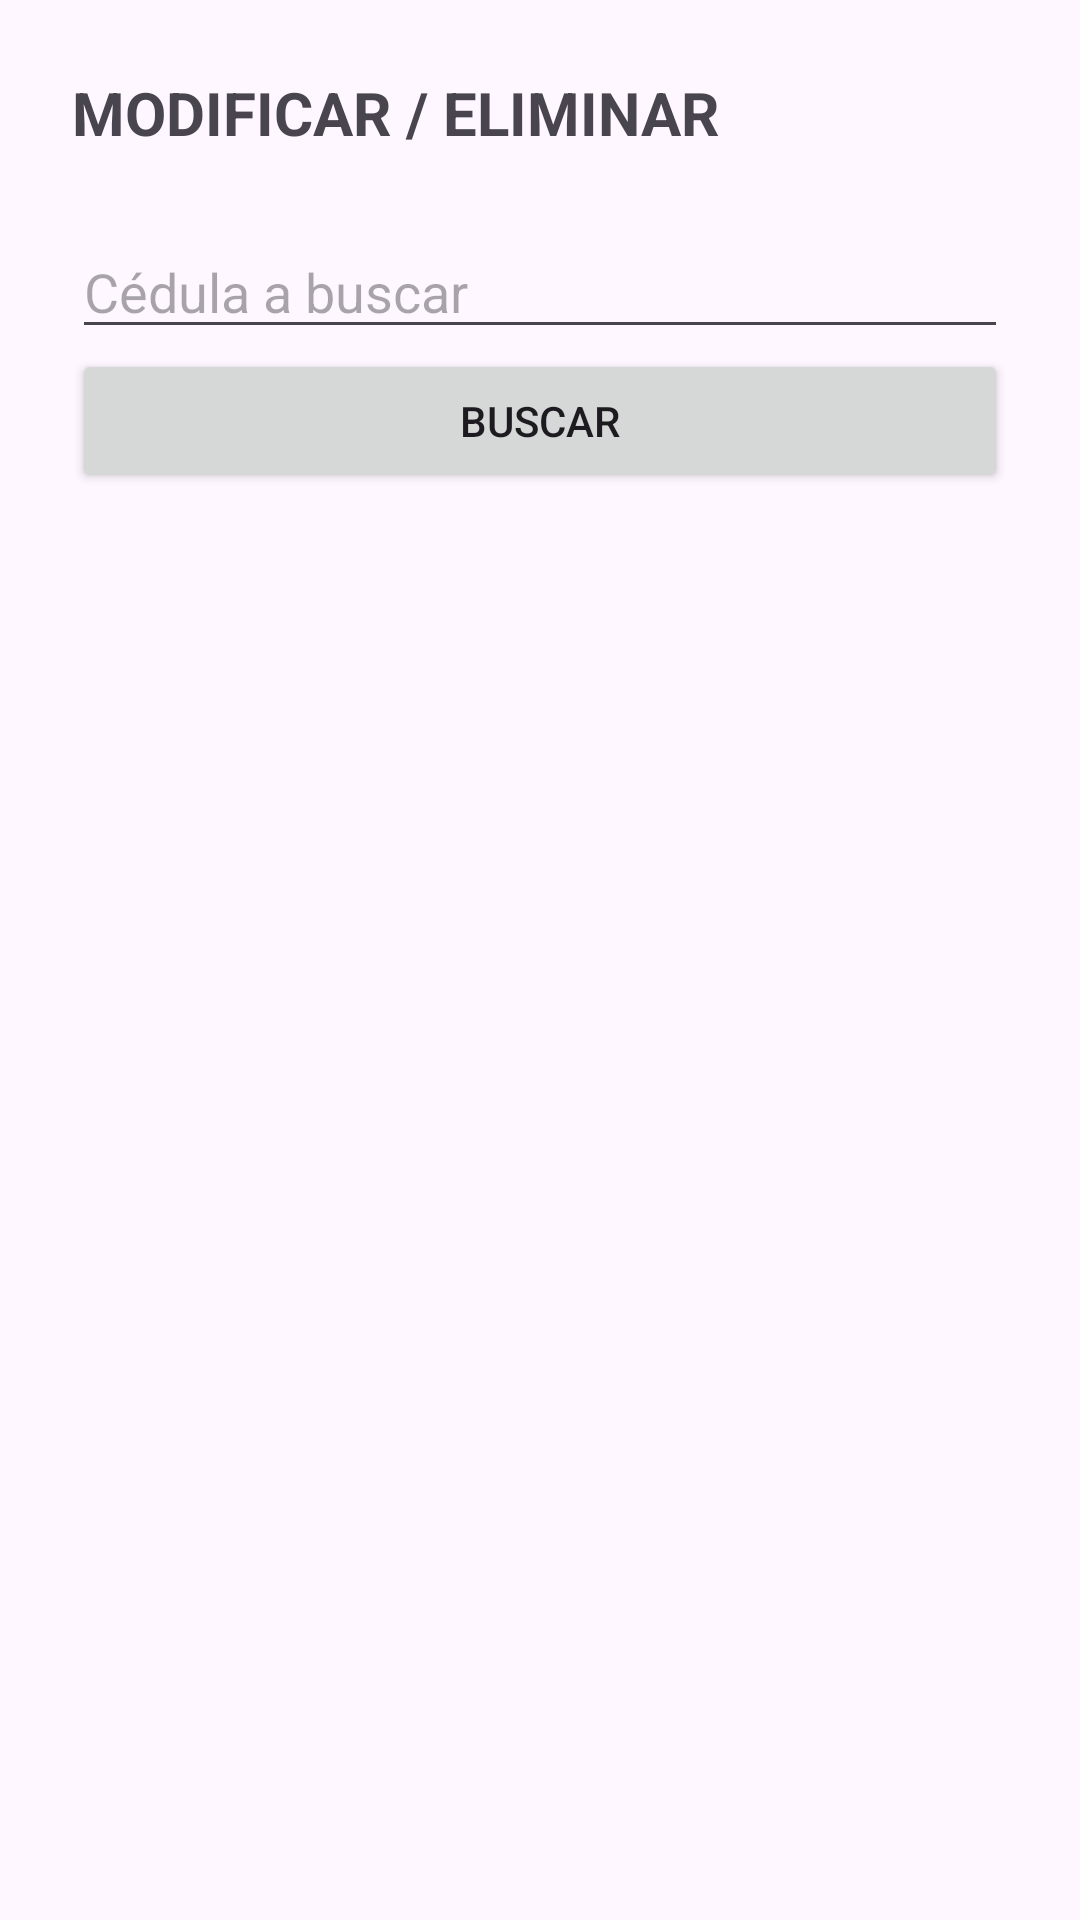

Reconstruct the res/layout file that produces this screen, plus the resources it refers to.
<!-- AndroidManifest.xml: application theme Theme.MiAppFuturista -->
<!-- res/layout/activity_admin_modify.xml -->
<?xml version="1.0" encoding="utf-8"?>
<ScrollView xmlns:android="http://schemas.android.com/apk/res/android"
    android:layout_width="match_parent"
    android:layout_height="match_parent">

    <LinearLayout
        android:layout_width="match_parent"
        android:layout_height="wrap_content"
        android:orientation="vertical"
        android:padding="24dp">

        <TextView
            android:layout_width="wrap_content"
            android:layout_height="wrap_content"
            android:text="MODIFICAR / ELIMINAR"
            android:textSize="20sp"
            android:textStyle="bold"
            android:layout_marginBottom="24dp" />

        <EditText
            android:id="@+id/etModBusquedaCedula"
            android:layout_width="match_parent"
            android:layout_height="wrap_content"
            android:hint="Cédula a buscar"
            android:inputType="number" />

        <Button
            android:id="@+id/btnModBuscar"
            android:layout_width="match_parent"
            android:layout_height="wrap_content"
            android:text="BUSCAR" />

        <LinearLayout
            android:id="@+id/layoutCamposMod"
            android:layout_width="match_parent"
            android:layout_height="wrap_content"
            android:orientation="vertical"
            android:visibility="gone"
            android:layout_marginTop="24dp">

            <EditText
                android:id="@+id/etModNombre"
                android:layout_width="match_parent"
                android:layout_height="wrap_content"
                android:hint="Nuevo Nombre" />

            <EditText
                android:id="@+id/etModContrasena"
                android:layout_width="match_parent"
                android:layout_height="wrap_content"
                android:hint="Nueva Contraseña"
                android:layout_marginTop="12dp" />

            <Button
                android:id="@+id/btnModActualizar"
                android:layout_width="match_parent"
                android:layout_height="wrap_content"
                android:text="ACTUALIZAR"
                android:layout_marginTop="16dp" />

            <Button
                android:id="@+id/btnModEliminar"
                android:layout_width="match_parent"
                android:layout_height="wrap_content"
                android:text="ELIMINAR USUARIO"
                android:backgroundTint="#FF0000"
                android:textColor="#FFFFFF"
                android:layout_marginTop="8dp" />
        </LinearLayout>
    </LinearLayout>
</ScrollView>
<!-- resources referenced by this layout -->
<resources>
  <style name="Theme.MiAppFuturista" parent="Theme.Material3.DayNight.NoActionBar">
          <item name="colorPrimary">@color/neon_cyan</item>
          <item name="colorOnPrimary">@color/bg_dark</item>
          <item name="colorSecondary">@color/neon_purple</item>
          <item name="colorOnSecondary">@color/text_light</item>
          <item name="android:statusBarColor">@color/bg_dark</item>
      </style>
  <color name="neon_cyan">#66FCF1</color>
  <color name="bg_dark">#0B0C10</color>
  <color name="neon_purple">#C026D3</color>
  <color name="text_light">#FFFFFF</color>
</resources>
